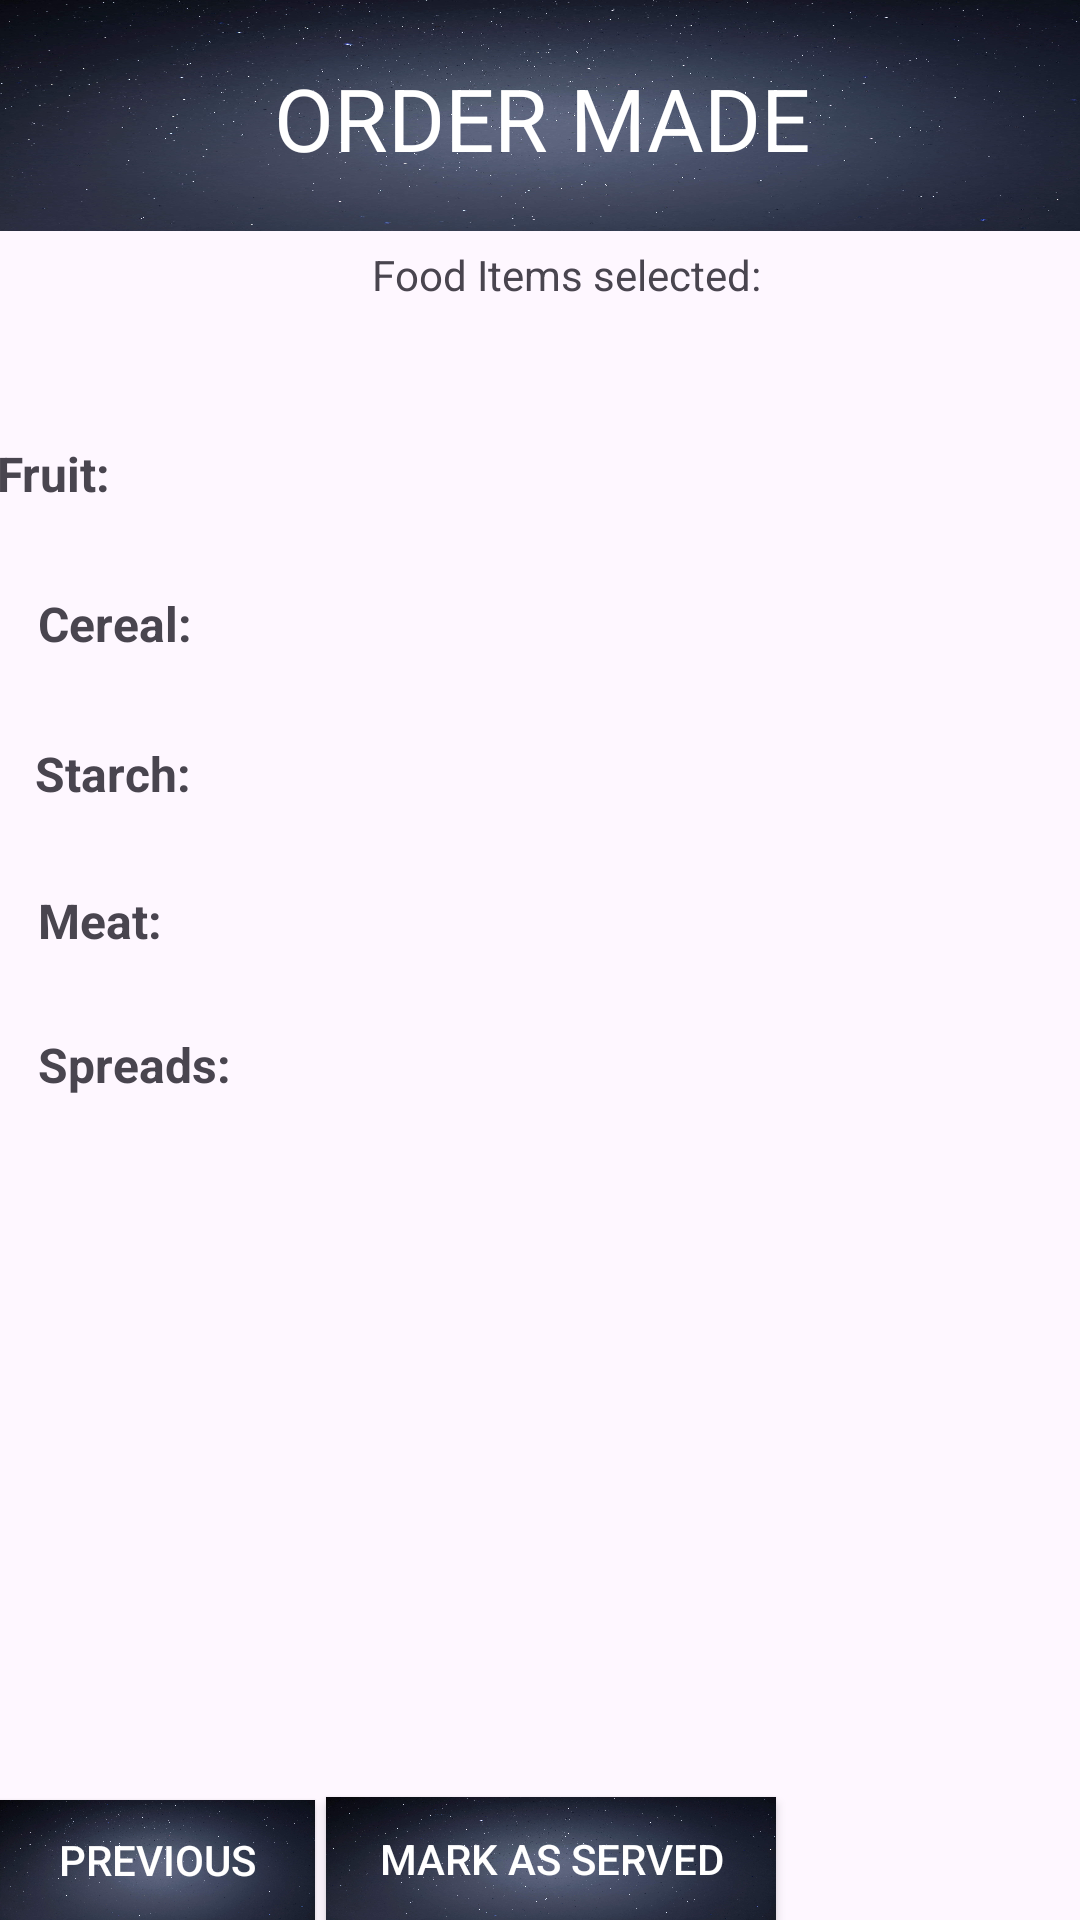

Layout XML and referenced resources for this Android screen:
<!-- AndroidManifest.xml: application theme Theme.HOSPITALFOOD -->
<!-- res/layout/activity_view_order.xml -->
<?xml version="1.0" encoding="utf-8"?>
<androidx.constraintlayout.widget.ConstraintLayout xmlns:android="http://schemas.android.com/apk/res/android"
    xmlns:app="http://schemas.android.com/apk/res-auto"
    xmlns:tools="http://schemas.android.com/tools"
    android:layout_width="match_parent"
    android:layout_height="match_parent">

    <TextView
        android:id="@+id/breakfastFruitTextView"
        android:layout_width="353dp"
        android:layout_height="41dp"
        android:layout_marginTop="40dp"
        android:layout_marginEnd="26dp"
        android:text="Fruit: "
        android:textSize="16sp"
        android:textStyle="bold"
        app:layout_constraintEnd_toEndOf="parent"
        app:layout_constraintHorizontal_bias="0.583"
        app:layout_constraintStart_toStartOf="@+id/textViewOrder"
        app:layout_constraintTop_toBottomOf="@+id/textViewOrder" />

    <TextView
        android:id="@+id/breakfastCerealTextView"
        android:layout_width="354dp"
        android:layout_height="40dp"
        android:layout_marginStart="38dp"
        android:layout_marginTop="9dp"
        android:layout_marginEnd="19dp"
        android:text="Cereal: "
        android:textSize="16sp"
        android:textStyle="bold"
        app:layout_constraintEnd_toEndOf="parent"
        app:layout_constraintStart_toStartOf="parent"
        app:layout_constraintTop_toBottomOf="@+id/breakfastFruitTextView" />

    <TextView
        android:id="@+id/breakfastStarchTextView"
        android:layout_width="355dp"
        android:layout_height="41dp"
        android:layout_marginStart="37dp"
        android:layout_marginTop="10dp"
        android:layout_marginEnd="19dp"
        android:text="Starch: "
        android:textSize="16sp"
        android:textStyle="bold"
        app:layout_constraintEnd_toEndOf="parent"
        app:layout_constraintStart_toStartOf="parent"
        app:layout_constraintTop_toBottomOf="@+id/breakfastCerealTextView" />

    <TextView
        android:id="@+id/breakfastMeatTextView"
        android:layout_width="354dp"
        android:layout_height="42dp"
        android:layout_marginStart="38dp"
        android:layout_marginTop="8dp"
        android:layout_marginEnd="19dp"
        android:text="Meat: "
        android:textSize="16sp"
        android:textStyle="bold"
        app:layout_constraintEnd_toEndOf="parent"
        app:layout_constraintStart_toStartOf="parent"
        app:layout_constraintTop_toBottomOf="@+id/breakfastStarchTextView" />

    <TextView
        android:id="@+id/breakfastSpreadsTextView"
        android:layout_width="357dp"
        android:layout_height="42dp"
        android:layout_marginStart="38dp"
        android:layout_marginTop="6dp"
        android:layout_marginEnd="16dp"
        android:text="Spreads: "
        android:textSize="16sp"
        android:textStyle="bold"
        app:layout_constraintEnd_toEndOf="parent"
        app:layout_constraintStart_toStartOf="parent"
        app:layout_constraintTop_toBottomOf="@+id/breakfastMeatTextView" />

    <TextView
        android:id="@+id/tvOrder"
        android:layout_width="414dp"
        android:layout_height="77dp"
        android:background="@drawable/buttons"
        android:paddingTop="20dp"
        android:text="ORDER MADE"
        android:textAlignment="center"
        android:textColor="@color/white"
        android:textSize="29dp"
        app:layout_constraintEnd_toEndOf="parent"
        app:layout_constraintStart_toStartOf="parent"
        app:layout_constraintTop_toTopOf="parent" />

    

    <Button
        android:id="@+id/nextButton"
        android:layout_width="91dp"
        android:layout_height="43dp"
        android:layout_marginTop="604dp"
        android:background="@drawable/buttons"
        android:text="Next"
        android:textColor="@color/white"
        app:layout_constraintBottom_toBottomOf="parent"
        app:layout_constraintEnd_toEndOf="parent"
        app:layout_constraintHorizontal_bias="1.0"
        app:layout_constraintStart_toStartOf="parent"
        app:layout_constraintTop_toBottomOf="@+id/tvOrder"
        app:layout_constraintVertical_bias="1.0" />

    <Button
        android:id="@+id/previousButton"
        android:layout_width="105dp"
        android:layout_height="40dp"
        android:layout_marginTop="13dp"
        android:background="@drawable/buttons"
        android:text="Previous"
        android:textColor="@color/white"
        app:layout_constraintBottom_toBottomOf="parent"
        app:layout_constraintEnd_toEndOf="parent"
        app:layout_constraintHorizontal_bias="0.0"
        app:layout_constraintStart_toStartOf="parent"
        app:layout_constraintTop_toBottomOf="@+id/breakfastSpreadsTextView"
        app:layout_constraintVertical_bias="1.0" />

    <Button
        android:id="@+id/deleteButton"
        android:layout_width="150dp"
        android:layout_height="41dp"
        android:layout_marginStart="29dp"
        android:layout_marginTop="6dp"
        android:layout_marginEnd="36dp"
        android:background="@drawable/buttons"
        android:text="Mark as served"
        android:textColor="@color/white"
        app:layout_constraintBottom_toBottomOf="parent"
        app:layout_constraintEnd_toStartOf="@+id/nextButton"
        app:layout_constraintStart_toEndOf="@+id/previousButton"
        app:layout_constraintTop_toBottomOf="@+id/breakfastSpreadsTextView"
        app:layout_constraintVertical_bias="1.0" />

    <TextView
        android:id="@+id/textViewOrder"
        android:layout_width="332dp"
        android:layout_height="25dp"
        android:layout_marginStart="48dp"
        android:layout_marginTop="5dp"
        android:layout_marginEnd="31dp"
        android:layout_marginBottom="20dp"
        android:text="Food Items selected:"
        android:textAlignment="center"
        app:layout_constraintBottom_toTopOf="@+id/breakfastFruitTextView"
        app:layout_constraintEnd_toEndOf="parent"
        app:layout_constraintStart_toStartOf="parent"
        app:layout_constraintTop_toBottomOf="@+id/tvOrder" />

</androidx.constraintlayout.widget.ConstraintLayout>
<!-- resources referenced by this layout -->
<resources>
  <color name="white">#FFFFFFFF</color>
  <!-- drawable buttons: jpg bitmap (drawable, 339337 bytes) -->
  <style name="Theme.HOSPITALFOOD" parent="Base.Theme.HOSPITALFOOD" />
  <style name="Base.Theme.HOSPITALFOOD" parent="Theme.Material3.DayNight.NoActionBar">
          
          
      </style>
</resources>
